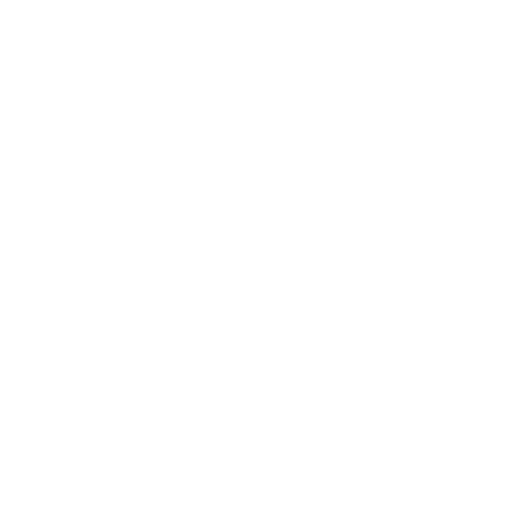
t = 0.00 s
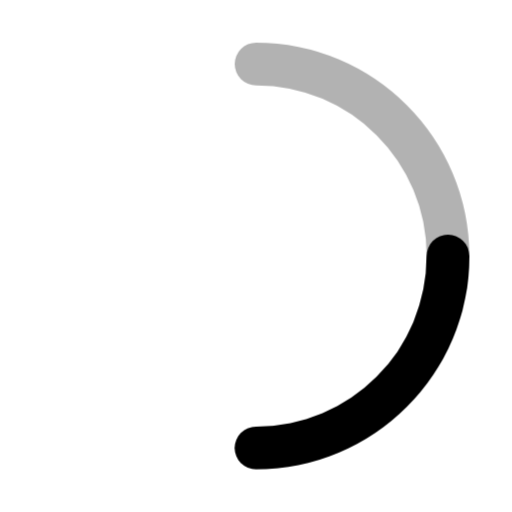
t = 0.38 s
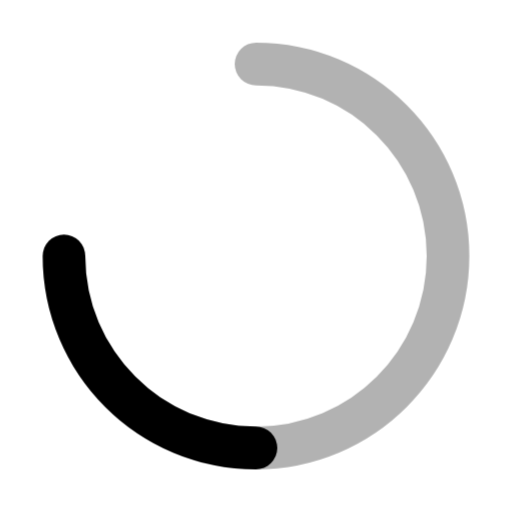
t = 0.75 s
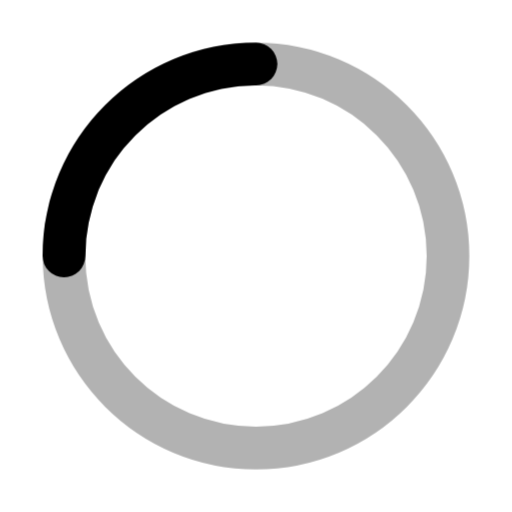
t = 1.13 s

The animated SVG that drew these frames (rendered in a browser with its animation timeline set to each time). Animation: 3 CSS @keyframes rules; one cycle of 1.50 s, repeats indefinitely.

<svg xmlns="http://www.w3.org/2000/svg" width="24" height="24" viewBox="0 0 24 24"><style>@media not (prefers-reduced-motion) {
  .cfc-5f {
    stroke-dasharray: 18;
    transform-origin: 12px 12px;
    animation: 0.3s linear forwards so-from-18, 1.5s linear infinite transform-2c6-rw;
  }
}

.cw549a {
  d: path('M12 3c4.97 0 9 4.03 9 9');
}

@media not (prefers-reduced-motion) {
  .y220iv {
    stroke-dasharray: 60;
    animation: 1.2s linear forwards so-from-60;
  }
}

.mds46n {
  d: path('M12 3c4.97 0 9 4.03 9 9c0 4.97 -4.03 9 -9 9c-4.97 0 -9 -4.03 -9 -9c0 -4.97 4.03 -9 9 -9Z');
  opacity: 0.3;
}

.a0m25c {
  stroke-linecap: round;
  stroke-linejoin: round;
  stroke: currentColor;
  stroke-width: 2px;
  fill: none;
}

@keyframes so-from-18 {
  0% {
    stroke-dashoffset: 18;
  }
}

@keyframes transform-2c6-rw {
  100% {
    transform: rotate(360deg);
  }
}

@keyframes so-from-60 {
  0% {
    stroke-dashoffset: 60;
  }
}
</style><path class="a0m25c cfc-5f cw549a"/><path class="a0m25c mds46n y220iv"/></svg>
